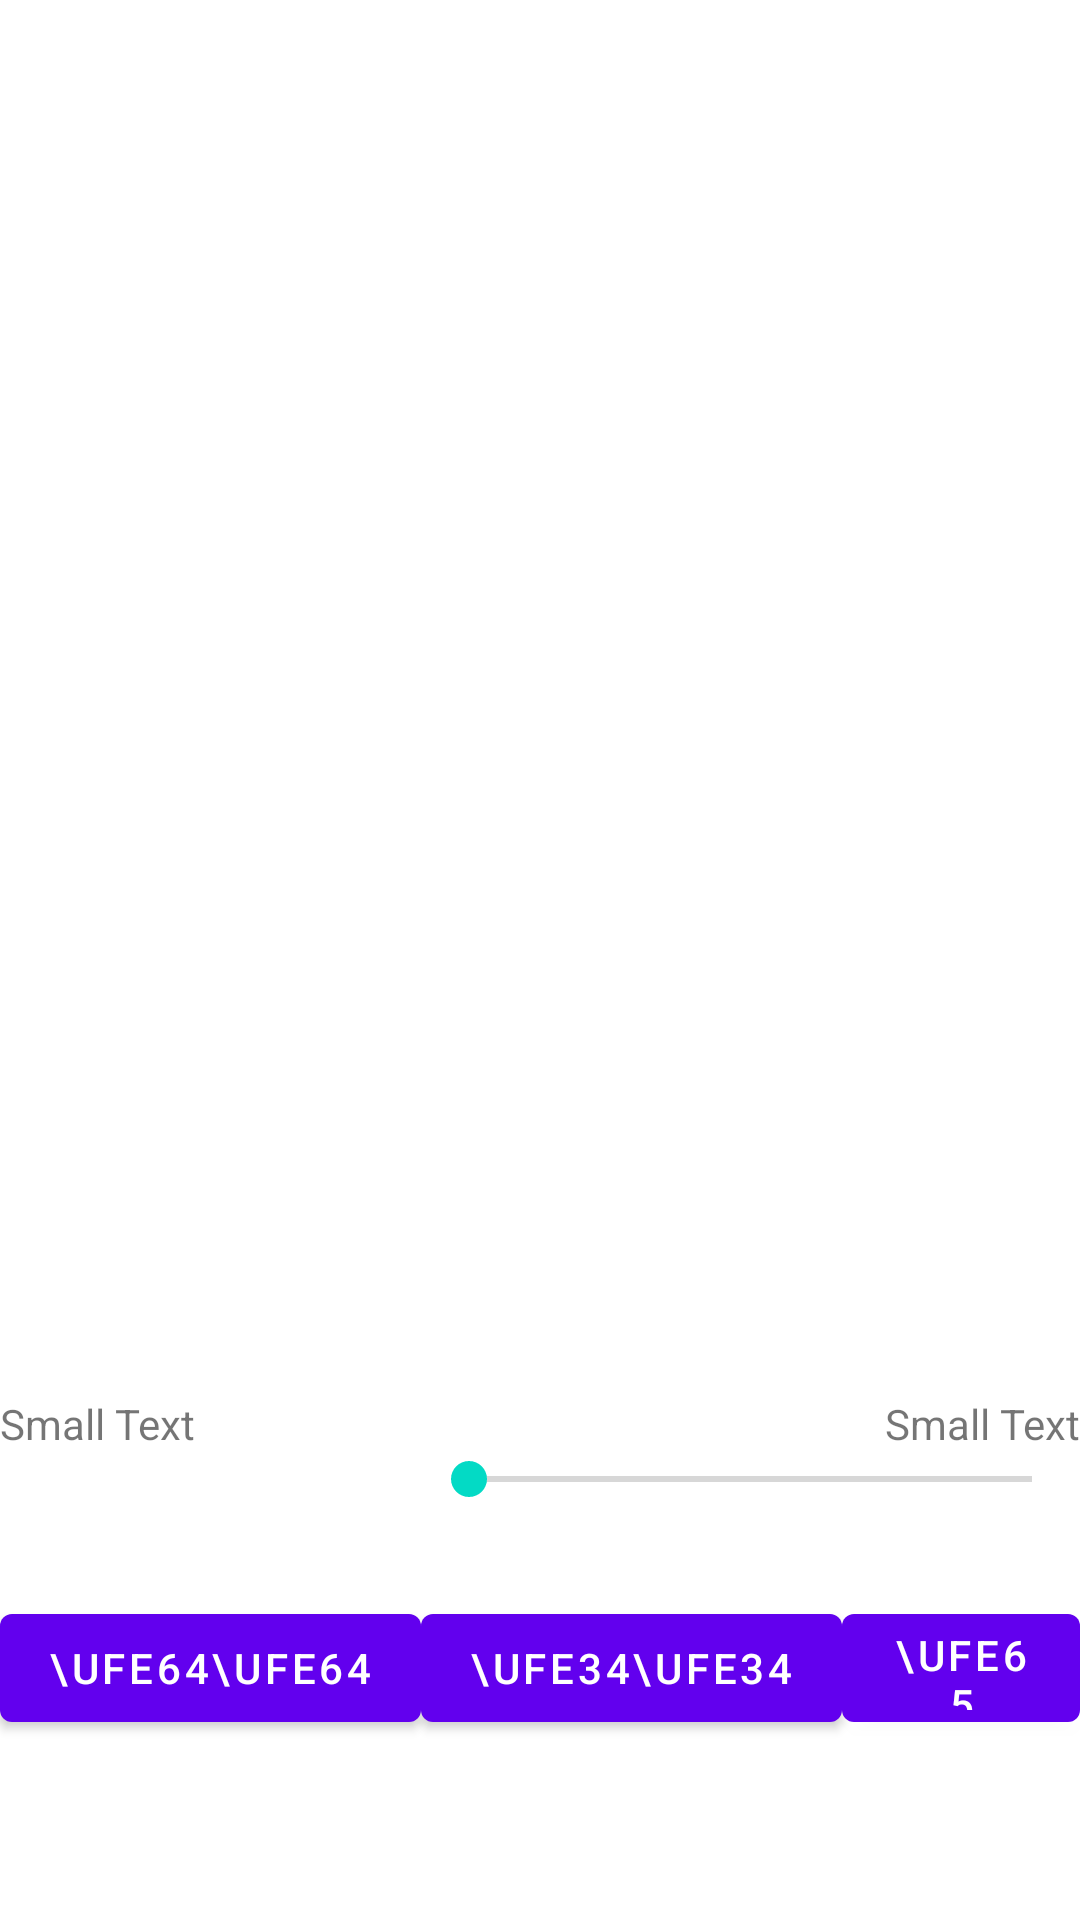

Android layout source for this screen:
<!-- AndroidManifest.xml: application theme Theme.SongRider -->
<!-- res/layout/activity_song.xml -->
<?xml version="1.0" encoding="utf-8"?>
<RelativeLayout xmlns:android="http://schemas.android.com/apk/res/android"
    xmlns:tools="http://schemas.android.com/tools"
    android:layout_width="match_parent"
    android:layout_height="match_parent"
    android:gravity="center_horizontal"
    android:paddingBottom="60dp"
    tools:context=".SongActivity">

    <Button
        android:id="@+id/rewindButton"
        android:text="\uFE64\uFE64"
        android:layout_width="wrap_content"
        android:layout_height="wrap_content"
        android:layout_alignParentBottom="true"
        android:layout_alignParentStart="true" />

    <Button
        android:id="@+id/pauseButton"
        android:text="\uFE34\uFE34"
        android:layout_width="wrap_content"
        android:layout_height="wrap_content"
        android:layout_toEndOf="@+id/rewindButton"
        android:layout_alignParentBottom="true" />

    <Button
        android:id="@+id/playButton"
        android:layout_width="wrap_content"
        android:layout_height="wrap_content"
        android:layout_alignTop="@+id/pauseButton"
        android:layout_toEndOf="@+id/pauseButton"
        android:text="\uFE65" />

    <Button
        android:id="@+id/forwardButton"
        android:layout_width="wrap_content"
        android:layout_height="wrap_content"
        android:layout_alignTop="@+id/playButton"
        android:layout_toEndOf="@id/playButton"
        android:text="\uFE65\uFE65" />

    <SeekBar
        android:id="@+id/seekBar"
        android:layout_width="wrap_content"
        android:layout_height="wrap_content"
        android:layout_above="@+id/rewindButton"
        android:layout_alignStart="@+id/pauseButton"
        android:layout_alignEnd="@+id/playButton"
        android:layout_centerHorizontal="true"
        android:paddingBottom="30dp" />

    <TextView
        android:id="@+id/beginTime"
        android:text="Small Text"
        android:textAppearance="?android:attr/textAppearanceSmall"
        android:layout_width="wrap_content"
        android:layout_height="wrap_content"
        android:layout_above="@+id/seekBar" />

    <TextView
        android:id="@+id/endTime"
        android:text="Small Text"
        android:textAppearance="?android:attr/textAppearanceSmall"
        android:layout_width="wrap_content"
        android:layout_height="wrap_content"
        android:layout_above="@+id/seekBar"
        android:layout_alignEnd="@+id/forwardButton" />

    <LinearLayout
        android:id="@+id/songNameLayout"
        android:layout_width="wrap_content"
        android:layout_height="wrap_content"
        android:layout_above="@id/seekBar"
        android:layout_centerHorizontal="true"
        android:orientation="horizontal"
        android:paddingLeft="16dp"
        android:paddingRight="16dp" />

</RelativeLayout>
<!-- resources referenced by this layout -->
<resources>
  <style name="Theme.SongRider" parent="Theme.MaterialComponents.DayNight.DarkActionBar">
          
          <item name="colorPrimary">@color/purple_500</item>
          <item name="colorPrimaryVariant">@color/purple_700</item>
          <item name="colorOnPrimary">@color/white</item>
          
          <item name="colorSecondary">@color/teal_200</item>
          <item name="colorSecondaryVariant">@color/teal_700</item>
          <item name="colorOnSecondary">@color/black</item>
          
          <item name="android:statusBarColor" tools:targetApi="l">?attr/colorPrimaryVariant</item>
          
      </style>
  <color name="purple_500">#FF6200EE</color>
  <color name="purple_700">#FF3700B3</color>
  <color name="white">#FFFFFFFF</color>
  <color name="teal_200">#FF03DAC5</color>
  <color name="teal_700">#FF018786</color>
  <color name="black">#FF000000</color>
</resources>
